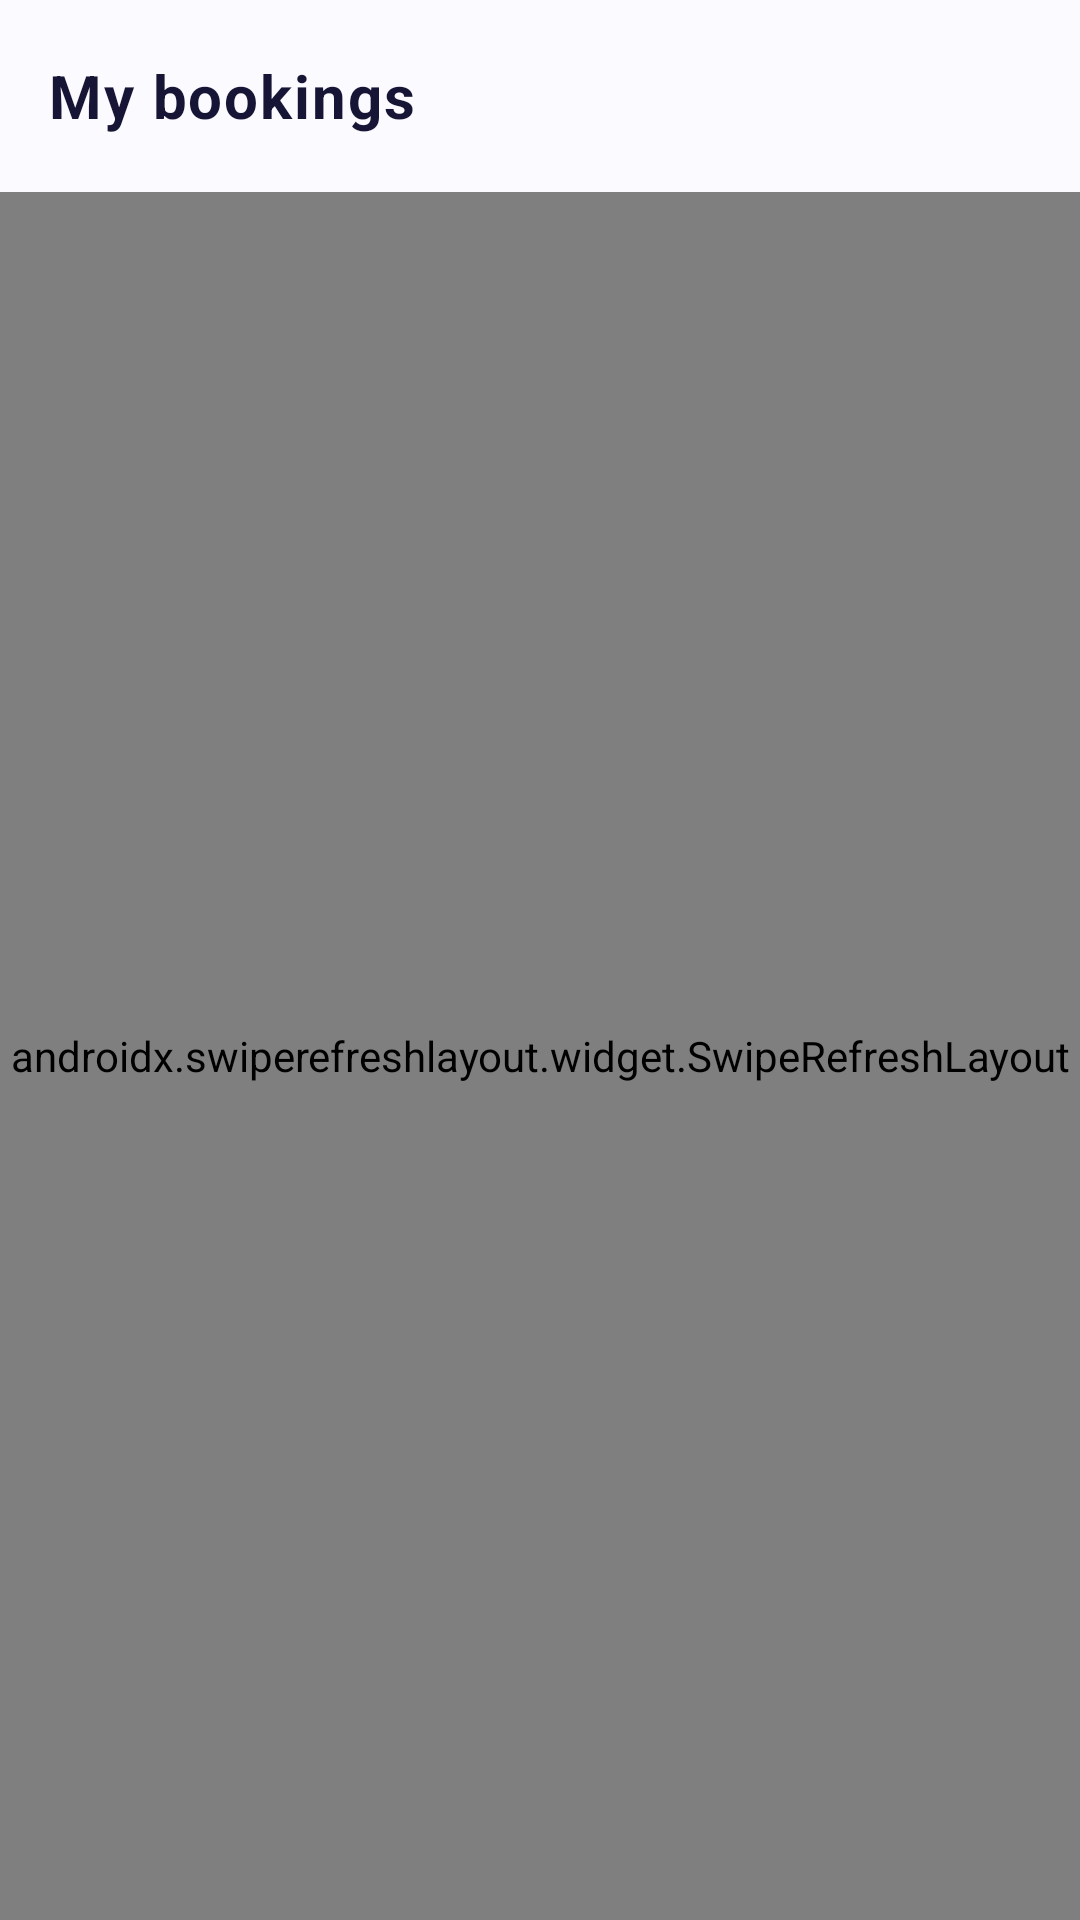

Layout XML and referenced resources for this Android screen:
<!-- AndroidManifest.xml: application theme Theme.SmartSolarMicrogrid -->
<!-- res/layout/activity_bookings.xml -->
<?xml version='1.0' encoding='utf-8'?>
<LinearLayout xmlns:android="http://schemas.android.com/apk/res/android" xmlns:app="http://schemas.android.com/apk/res-auto" android:layout_width="match_parent" android:layout_height="match_parent" android:orientation="vertical" android:background="@drawable/solar_screen_background">
    <com.google.android.material.appbar.MaterialToolbar android:id="@+id/solarToolbar" android:layout_width="match_parent" android:layout_height="wrap_content" android:minHeight="?attr/actionBarSize" android:background="@drawable/solar_toolbar_background" android:elevation="0dp" app:title="@string/my_bookings" app:titleTextAppearance="@style/Solar.ToolbarTitle" />
    <androidx.swiperefreshlayout.widget.SwipeRefreshLayout android:id="@+id/swipeRefresh" android:layout_width="match_parent" android:layout_height="0dp" android:layout_weight="1">
        <androidx.core.widget.NestedScrollView android:scrollbars="vertical" android:fadeScrollbars="true" android:scrollbarStyle="insideOverlay" android:scrollbarSize="4dp" android:scrollbarThumbVertical="@drawable/solar_scroll_thumb" android:id="@+id/screenScroll" android:layout_width="match_parent" android:layout_height="match_parent" android:fillViewport="true" android:clipToPadding="false" android:padding="@dimen/screen_padding">
            <LinearLayout android:layout_width="match_parent" android:layout_height="wrap_content" android:orientation="vertical">
                <TextView android:id="@+id/titleText" android:layout_width="match_parent" android:layout_height="wrap_content" android:textAppearance="@style/Solar.Text.Body" android:text="@string/my_bookings" android:layout_marginBottom="@dimen/space_md" android:visibility="gone" />
                <LinearLayout android:layout_width="match_parent" android:layout_height="wrap_content" android:orientation="vertical" android:background="@drawable/solar_hero_card" android:padding="@dimen/space_xl" android:layout_marginBottom="@dimen/space_lg">
                    <TextView android:layout_width="match_parent" android:layout_height="wrap_content" android:text="@string/prosumer_home_eyebrow" android:textColor="@color/solar_accent" android:textSize="11sp" android:letterSpacing="0.14" android:textStyle="bold" android:layout_marginBottom="@dimen/space_md" />
                    <TextView android:textColor="@color/solar_surface" android:layout_width="match_parent" android:layout_height="wrap_content" android:textAppearance="@style/Solar.Text.Hero" android:text="@string/my_bookings" android:layout_marginBottom="@dimen/space_sm" />
                    <TextView android:textColor="#F1ECFF" android:layout_width="match_parent" android:layout_height="wrap_content" android:textAppearance="@style/Solar.Text.Body" android:text="@string/bookings_hero_hint" />
                </LinearLayout>
                <com.google.android.material.card.MaterialCardView style="@style/Widget.Solar.Card" android:layout_width="match_parent" android:layout_height="wrap_content" app:cardBackgroundColor="@color/solar_surface">
                    <LinearLayout android:layout_width="match_parent" android:layout_height="wrap_content" android:orientation="vertical" android:padding="@dimen/space_xl">
                        <TextView android:id="@+id/modeSpinnerLabel" android:layout_width="match_parent" android:layout_height="wrap_content" android:textAppearance="@style/Solar.Text.Section" android:text="@string/booking_view" android:layout_marginBottom="@dimen/space_sm" android:labelFor="@id/modeSpinner" />
                        <Spinner android:id="@+id/modeSpinner" android:layout_width="match_parent" android:layout_height="wrap_content" android:minHeight="@dimen/touch_target" />
                        <TextView android:layout_width="match_parent" android:layout_height="wrap_content" android:textAppearance="@style/Solar.Text.Support" android:text="@string/scope_search_help" android:background="@drawable/prosumer_blue" android:padding="@dimen/space_lg" android:layout_marginTop="@dimen/space_md" android:layout_marginBottom="@dimen/space_md" />
                        <LinearLayout android:id="@+id/filters" android:layout_width="match_parent" android:layout_height="wrap_content" android:orientation="vertical" android:visibility="gone">
                            <com.google.android.material.textfield.TextInputLayout style="@style/Widget.Solar.Input" android:layout_width="match_parent" android:layout_height="wrap_content" android:hint="@string/reservation_code">
                                <com.google.android.material.textfield.TextInputEditText android:id="@+id/codeInput" android:layout_width="match_parent" android:layout_height="wrap_content" android:minHeight="@dimen/button_height" android:inputType="text" android:singleLine="true" android:imeOptions="actionNext" />
                            </com.google.android.material.textfield.TextInputLayout>
                            <com.google.android.material.button.MaterialButton android:id="@+id/stationButton" style="@style/Widget.Solar.Button.Secondary" android:layout_width="match_parent" android:layout_height="wrap_content" android:text="@string/filter_station" />
                            <TextView android:id="@+id/statusSpinnerLabel" android:layout_width="match_parent" android:layout_height="wrap_content" android:textAppearance="@style/Solar.Text.Support" android:text="@string/booking_status" android:layout_marginBottom="@dimen/space_md" android:labelFor="@id/statusSpinner" />
                            <Spinner android:id="@+id/statusSpinner" android:layout_width="match_parent" android:layout_height="wrap_content" android:minHeight="@dimen/touch_target" />
                            <com.google.android.material.button.MaterialButton android:id="@+id/fromButton" style="@style/Widget.Solar.Button.Secondary" android:layout_width="match_parent" android:layout_height="wrap_content" android:text="@string/choose_from_date" />
                            <com.google.android.material.button.MaterialButton android:id="@+id/throughButton" style="@style/Widget.Solar.Button.Secondary" android:layout_width="match_parent" android:layout_height="wrap_content" android:text="@string/choose_through_date" />
                            <com.google.android.material.button.MaterialButton android:id="@+id/clearButton" style="@style/Widget.Solar.Button.Secondary" android:layout_width="match_parent" android:layout_height="wrap_content" android:text="@string/clear_filters" />
                        </LinearLayout>
                        <com.google.android.material.button.MaterialButton android:id="@+id/refreshButton" style="@style/Widget.Solar.Button" android:layout_width="match_parent" android:layout_height="wrap_content" android:text="@string/apply_refresh" />
                    </LinearLayout>
                </com.google.android.material.card.MaterialCardView>
                <com.google.android.material.progressindicator.CircularProgressIndicator android:id="@+id/progressBar" android:layout_width="wrap_content" android:layout_height="wrap_content" android:layout_gravity="center_horizontal" android:indeterminate="true" android:visibility="gone" app:indicatorSize="@dimen/progress_size" />
                <TextView android:id="@+id/messageText" android:layout_width="match_parent" android:layout_height="wrap_content" android:textAppearance="@style/Solar.Text.Body" android:layout_marginBottom="@dimen/space_md" android:accessibilityLiveRegion="polite" android:padding="@dimen/space_lg" android:background="@drawable/solar_banner_info" android:visibility="gone" />
                <LinearLayout android:id="@+id/results" android:layout_width="match_parent" android:layout_height="wrap_content" android:orientation="vertical" android:background="@drawable/prosumer_card" android:padding="@dimen/space_md" android:layout_marginBottom="@dimen/space_md" />
                <TextView android:id="@+id/pageText" android:layout_width="match_parent" android:layout_height="wrap_content" android:textAppearance="@style/Solar.Text.Support" android:layout_marginBottom="@dimen/space_md" />
                <LinearLayout android:layout_width="match_parent" android:layout_height="wrap_content" android:baselineAligned="false">
                    <com.google.android.material.button.MaterialButton android:id="@+id/previousButton" style="@style/Widget.Solar.Button.Secondary" android:layout_width="0dp" android:layout_height="wrap_content" android:layout_weight="1" android:layout_marginEnd="@dimen/space_xs" android:text="@string/previous_page" android:visibility="gone" />
                    <com.google.android.material.button.MaterialButton android:id="@+id/nextButton" style="@style/Widget.Solar.Button.Secondary" android:layout_width="0dp" android:layout_height="wrap_content" android:layout_weight="1" android:layout_marginStart="@dimen/space_xs" android:text="@string/next_page" android:visibility="gone" />
                </LinearLayout>
                <com.google.android.material.button.MaterialButton android:id="@+id/newButton" style="@style/Widget.Solar.Button" android:layout_width="match_parent" android:layout_height="wrap_content" android:text="@string/new_booking" app:icon="@drawable/ic_solar_booking" app:iconGravity="textStart" />
                <com.google.android.material.button.MaterialButton android:id="@+id/backButton" style="@style/Widget.Solar.Button.Secondary" android:layout_width="match_parent" android:layout_height="wrap_content" android:text="@string/back_to_home" android:visibility="gone" />
            </LinearLayout>
        </androidx.core.widget.NestedScrollView>
    </androidx.swiperefreshlayout.widget.SwipeRefreshLayout>
    <com.google.android.material.bottomnavigation.BottomNavigationView android:id="@+id/bottomNavigation" android:layout_width="match_parent" android:layout_height="wrap_content" android:background="@drawable/solar_bottom_nav_background" android:elevation="0dp" android:visibility="gone" app:labelVisibilityMode="labeled" app:itemIconTint="@color/solar_navigation" app:itemTextColor="@color/solar_navigation" app:menu="@menu/solar_navigation" />
</LinearLayout>
<!-- resources referenced by this layout -->
<resources>
  <color name="solar_accent">#FFD95A</color>
  <color name="solar_surface">#FFFFFF</color>
  <dimen name="button_height">56dp</dimen>
  <dimen name="progress_size">32dp</dimen>
  <dimen name="screen_padding">20dp</dimen>
  <dimen name="space_lg">16dp</dimen>
  <dimen name="space_md">12dp</dimen>
  <dimen name="space_sm">8dp</dimen>
  <dimen name="space_xl">24dp</dimen>
  <dimen name="space_xs">4dp</dimen>
  <dimen name="touch_target">48dp</dimen>
  <!-- drawable prosumer_blue (drawable) -->
  <shape xmlns:android="http://schemas.android.com/apk/res/android"><solid android:color="@color/solar_success_background"/><corners android:radius="22dp"/></shape>
  <!-- drawable solar_toolbar_background (drawable) -->
  <shape xmlns:android="http://schemas.android.com/apk/res/android" android:shape="rectangle">
      <solid android:color="@color/solar_surface_tint" />
  </shape>
  <string name="apply_refresh">Apply / Refresh</string>
  <string name="back_to_home">Back to home</string>
  <string name="booking_status">Status</string>
  <string name="booking_view">View</string>
  <string name="bookings_hero_hint">Track reservations, review statuses, and start a new booking.</string>
  <string name="choose_from_date">Choose start date</string>
  <string name="choose_through_date">Choose end date</string>
  <string name="clear_filters">Clear filters</string>
  <string name="filter_station">Filter by station</string>
  <string name="my_bookings">My bookings</string>
  <string name="new_booking">New booking</string>
  <string name="next_page">Next page</string>
  <string name="previous_page">Previous page</string>
  <string name="prosumer_home_eyebrow">YOUR ENERGY. SHARED.</string>
  <string name="reservation_code">Reservation code</string>
  <string name="scope_search_help">Use Search bookings to filter by code, station, status and dates.</string>
  <style name="Solar.Text.Hero" parent="Solar.Text.Title"><item name="android:textSize">30sp</item><item name="android:lineSpacingExtra">2dp</item></style>
  <style name="Solar.Text.Section" parent="Solar.Text.Title"><item name="android:textSize">@dimen/section_size</item></style>
  <style name="Solar.Text.Support" parent="Solar.Text.Body"><item name="android:textSize">@dimen/support_size</item><item name="android:textColor">@color/solar_text_secondary</item></style>
  <style name="Solar.ToolbarTitle" parent="Solar.Text.Section"><item name="android:textSize">20sp</item><item name="android:fontFamily">sans-serif-medium</item></style>
  <color name="solar_primary">#6236C5</color>
  <color name="solar_success_background">#DFF6EA</color>
  <color name="solar_border">#E6E0F1</color>
  <dimen name="card_radius">24dp</dimen>
  <color name="solar_surface_tint">#FBFAFE</color>
  <dimen name="body_size">16sp</dimen>
  <color name="solar_text_primary">#11152E</color>
  <dimen name="section_size">20sp</dimen>
  <dimen name="support_size">14sp</dimen>
  <color name="solar_text_secondary">#706782</color>
  <dimen name="control_radius">20dp</dimen>
  <dimen name="border_width">1dp</dimen>
  <dimen name="card_elevation">3dp</dimen>
  <color name="solar_background">#F7F5FC</color>
  <color name="solar_primary_light">#F0EAFF</color>
  <color name="solar_success">#0E8F5A</color>
  <color name="solar_error">#AD3039</color>
  <color name="solar_background_soft">#EFF8F3</color>
  <dimen name="title_size">28sp</dimen>
  <color name="solar_primary_dark">#171536</color>
  <style name="Solar.NavIndicator" parent="Widget.Material3.BottomNavigationView.ActiveIndicator"><item name="android:color">@color/solar_primary_light</item></style>
  <style name="Solar.NavLabel" parent="TextAppearance.Material3.LabelMedium"><item name="android:fontFamily">sans-serif-medium</item><item name="android:textSize">12sp</item></style>
</resources>
